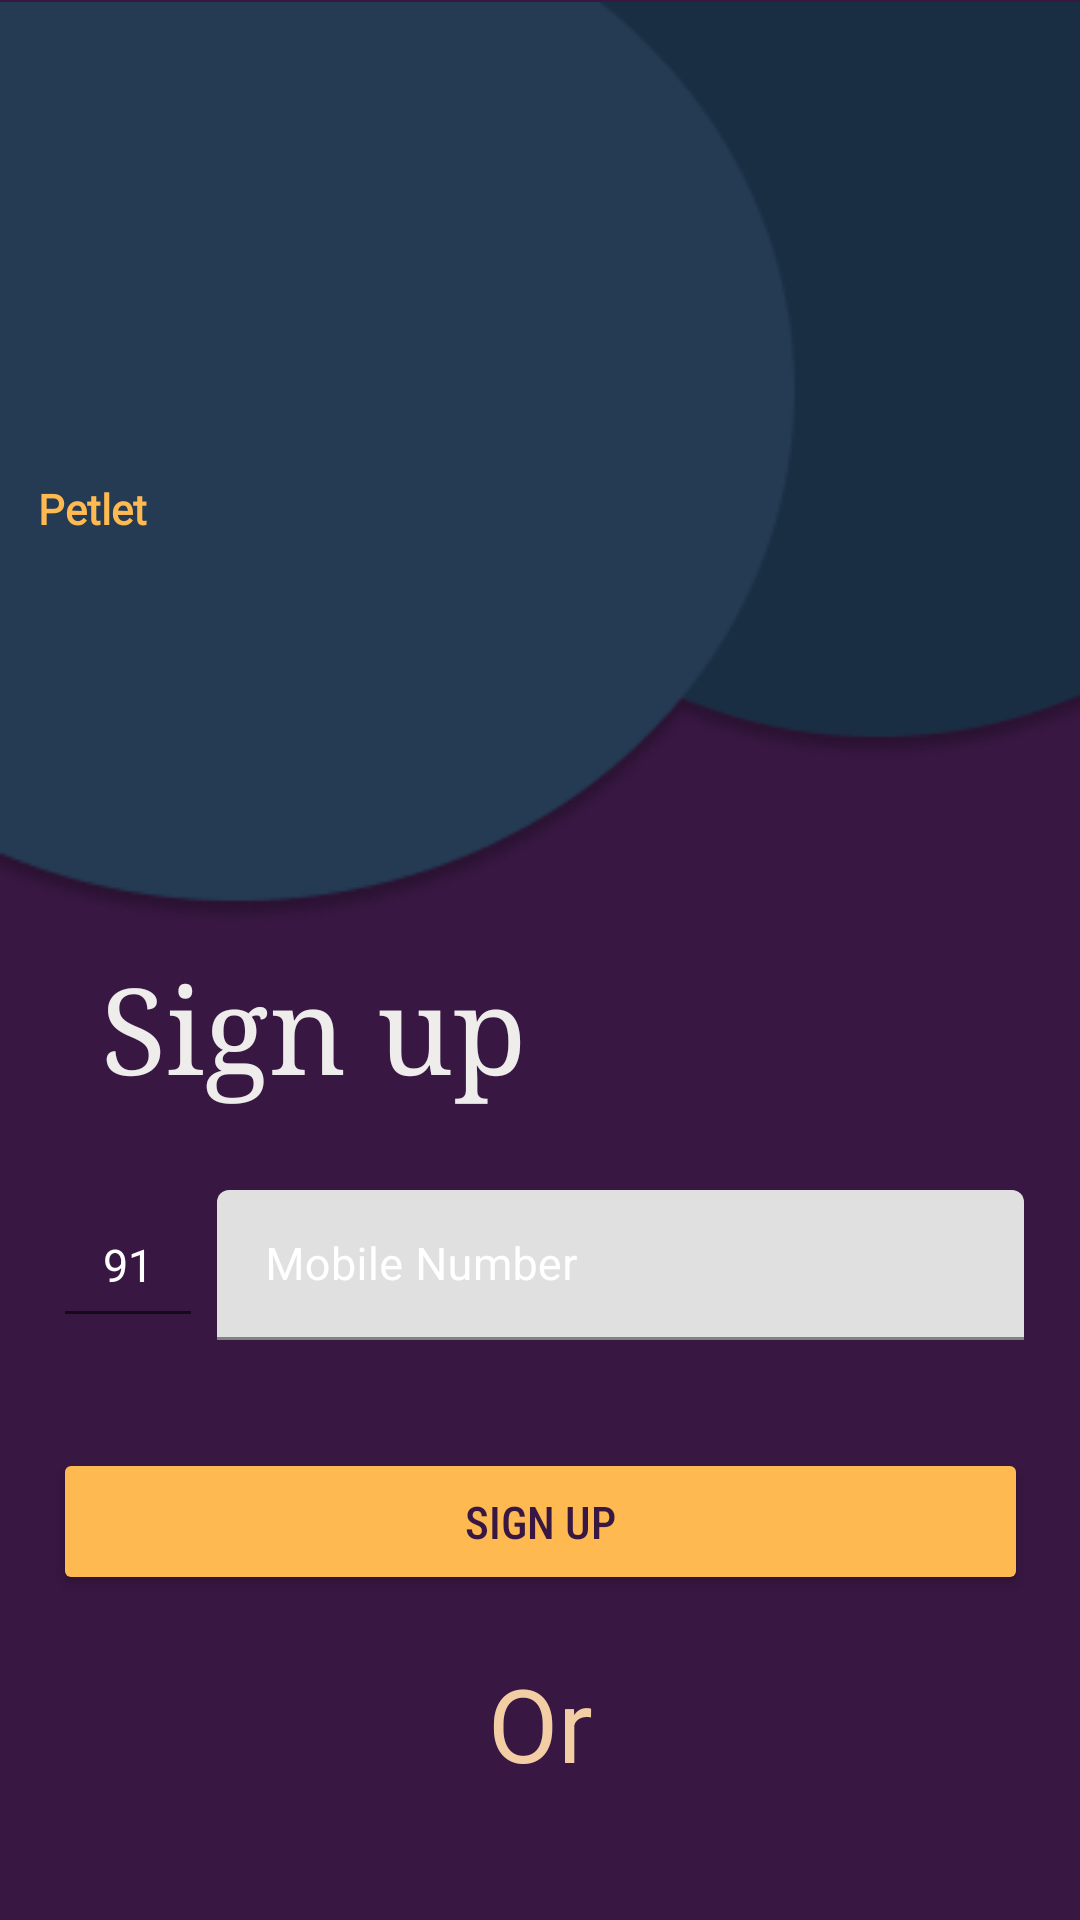

This screen was rendered from an Android layout file. Write that file and the resources it references.
<!-- AndroidManifest.xml: application theme AppTheme -->
<!-- res/layout/mobile_signup.xml -->
<?xml version="1.0" encoding="utf-8"?>
<androidx.constraintlayout.widget.ConstraintLayout
    xmlns:android="http://schemas.android.com/apk/res/android"
    xmlns:app="http://schemas.android.com/apk/res-auto"
    xmlns:tools="http://schemas.android.com/tools"
    android:layout_width="match_parent"
    android:layout_height="match_parent"
    android:background="@color/P_DarkPurple"
    tools:context=".MobileSignUp">


    <ImageView
        android:id="@+id/ell2"
        android:layout_width="411dp"
        android:layout_height="308dp"
        android:background="@drawable/top"
        app:layout_constraintBottom_toBottomOf="parent"
        app:layout_constraintEnd_toEndOf="parent"
        app:layout_constraintHorizontal_bias="0.0"
        app:layout_constraintStart_toStartOf="parent"
        app:layout_constraintTop_toTopOf="parent"
        app:layout_constraintVertical_bias="0.002" />

    <TextView
        android:id="@+id/imageView"
        android:layout_width="208dp"
        android:layout_height="61dp"
        android:fontFamily="@font/almendra_sc"
        android:text="Petlet"
        android:textColor="@color/P_Yellow"
        android:textSize="@dimen/_50ssp"
        android:textStyle="bold"
        android:layout_marginTop="160dp"
        app:layout_constraintEnd_toEndOf="parent"
        app:layout_constraintHorizontal_bias="0.084"
        app:layout_constraintStart_toStartOf="parent"
        app:layout_constraintTop_toTopOf="parent"/>

    <TextView
        android:id="@+id/signuptitle"
        android:layout_width="185dp"
        android:layout_height="59dp"
        android:layout_marginTop="92dp"
        android:fontFamily="serif"
        android:gravity="center"
        android:text="Sign up"
        android:textColor="@color/A_OffWhite"
        android:textSize="40sp"
        app:layout_constraintEnd_toEndOf="parent"
        app:layout_constraintHorizontal_bias="0.07"
        app:layout_constraintStart_toStartOf="parent"
        app:layout_constraintTop_toBottomOf="@+id/imageView" />


    <EditText
        android:id="@+id/countrycode"
        android:layout_width="50dp"
        android:layout_height="49dp"
        android:layout_below="@id/signuptitle"
        android:layout_marginEnd="10dp"
        android:autofillHints="Mobile Number"
        android:drawablePadding="20dp"
        android:inputType="phone"
        android:padding="10dp"
        android:text="91"
        android:textAlignment="center"
        android:textColor="@color/white"
        android:textColorHint="@color/white"
        android:textSize="15sp"
        app:layout_constraintBaseline_toBaselineOf="@+id/mobileout"
        app:layout_constraintEnd_toStartOf="@+id/mobileout"
        app:layout_constraintHorizontal_bias="0.0"
        app:layout_constraintStart_toStartOf="@id/resetbtn" />

    <com.google.android.material.textfield.TextInputLayout
        android:id="@id/mobileout"
        android:layout_width="269dp"
        android:layout_height="wrap_content"
        android:textColor="@color/white"
        android:textColorHint="@color/white"
        android:layout_below="@id/signuptitle"
        android:layout_marginTop="88dp"
        app:layout_constraintEnd_toEndOf="parent"
        app:layout_constraintHorizontal_bias="0.795"
        app:layout_constraintStart_toStartOf="parent"
        app:layout_constraintTop_toBottomOf="@+id/ell2" >

        <androidx.appcompat.widget.AppCompatEditText
            android:id="@+id/mobile"
            android:layout_width="match_parent"
            android:layout_height="50dp"
            android:hint="Mobile Number"
            android:inputType="phone"
            android:padding="10dp"
            android:textSize="15sp"
            android:textColor="@color/white"
            android:textColorHint="@color/white"
            android:layout_below="@id/signuptitle"/>

    </com.google.android.material.textfield.TextInputLayout>

    <Button
        android:id="@+id/resetbtn"
        android:layout_width="325dp"
        android:layout_height="49dp"
        android:backgroundTint="@color/Button"
        app:cornerRadius="15dp"
        android:textColor="@color/P_DarkPurple"
        android:layout_centerHorizontal="true"
        android:layout_marginHorizontal="5dp"
        android:layout_marginTop="36dp"
        android:layout_weight="1"
        android:fontFamily="sans-serif-condensed-medium"
        android:text="Sign Up"
        android:textSize="15sp"
        app:layout_constraintEnd_toEndOf="parent"
        app:layout_constraintStart_toStartOf="parent"
        app:layout_constraintTop_toBottomOf="@+id/mobileout" />

    <TextView
        android:id="@+id/info"
        android:layout_width="wrap_content"
        android:layout_height="wrap_content"
        android:layout_above="@id/socialicons"
        android:layout_centerHorizontal="true"
        android:layout_marginTop="20dp"
        android:text="Or"
        android:textColor="@color/A_Orange"
        android:textSize="34sp"
        app:layout_constraintEnd_toEndOf="parent"
        app:layout_constraintStart_toStartOf="parent"
        app:layout_constraintTop_toBottomOf="@+id/resetbtn" />

    <LinearLayout
        android:id="@+id/socialicons"
        android:layout_width="match_parent"
        android:layout_height="wrap_content"
        android:layout_below="@+id/resetbtn"
        android:gravity="center"
        app:layout_constraintBottom_toBottomOf="parent"
        app:layout_constraintEnd_toEndOf="parent"
        app:layout_constraintHorizontal_bias="0.0"
        app:layout_constraintStart_toStartOf="parent"
        app:layout_constraintTop_toBottomOf="@+id/info"
        app:layout_constraintVertical_bias="0.168">

        <ImageView
            android:layout_width="55dp"
            android:layout_height="55dp"
            android:layout_margin="20dp"
            android:onClick="toEmailSignUp"
            android:src="@drawable/google"
            tools:ignore="ContentDescription" />















    </LinearLayout>
    <ProgressBar
        android:id="@+id/progressbar"
        android:layout_width="wrap_content"
        android:layout_height="wrap_content"
        android:layout_centerHorizontal="true"
        android:layout_centerVertical="true"
        android:visibility="gone"
        android:foregroundGravity="center"
        app:layout_constraintTop_toTopOf="parent"
        app:layout_constraintBottom_toBottomOf="parent"
        app:layout_constraintStart_toStartOf="parent"
        app:layout_constraintEnd_toEndOf="parent" />


</androidx.constraintlayout.widget.ConstraintLayout>
<!-- resources referenced by this layout -->
<resources>
  <color name="A_OffWhite">#EEEDEC</color>
  <color name="A_Orange">#F3CEA5</color>
  <color name="Button">#ffb951</color>
  <color name="P_DarkPurple">#381742</color>
  <color name="P_Yellow">#ffb951</color>
  <color name="white">#FFFFFFFF</color>
  <!-- drawable top: png bitmap (drawable, 10669 bytes) -->
  <style name="AppTheme" parent="Theme.MaterialComponents.Light.DarkActionBar">
      <item name="android:navigationBarColor">@color/color_primary</item>
      <item name="android:statusBarColor">@color/color_primary</item>
      <item name="colorPrimary">@color/color_primary</item>
      <item name="colorPrimaryDark">@color/color_primary_dark</item>
      <item name="colorAccent">@color/color_accent</item>
  </style>
  <color name="color_primary">@color/P_LightPurple</color>
  <color name="color_primary_dark">@color/P_DarkPurple</color>
  <color name="color_accent">@color/P_Yellow</color>
  <color name="P_LightPurple">#421c4f</color>
</resources>
